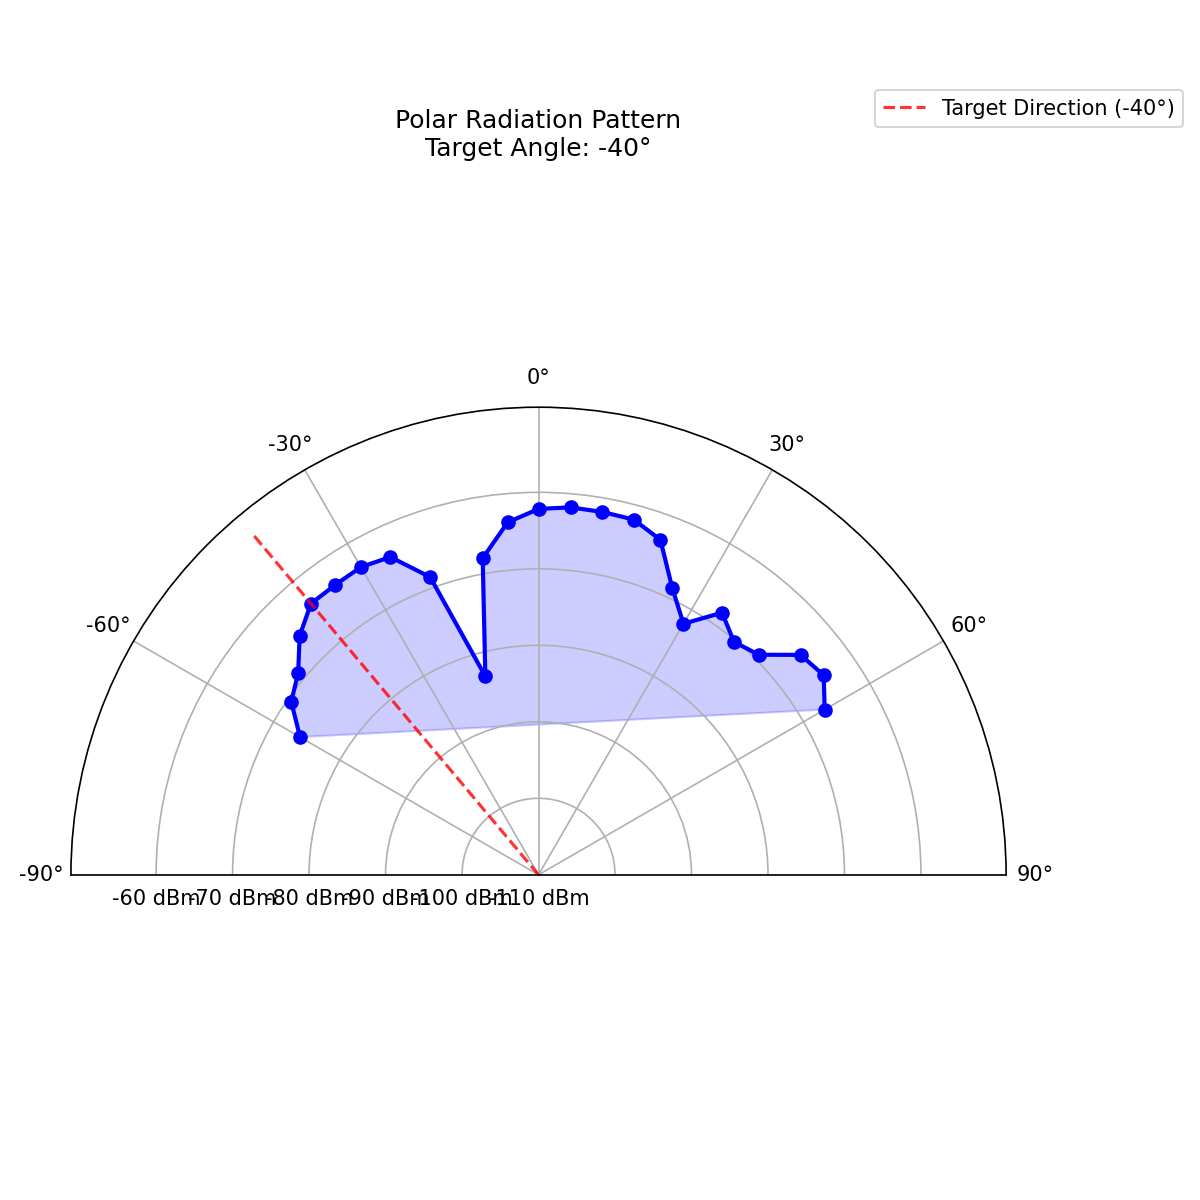

The file beside this chart, header and first rows:
Measurement_Angle, Power_dBm
-60, -74.0
-55, -70.53
-50, -68.98
-45, -65.83
-40, -63.72
-35, -63.71
-30, -63.55
-25, -64.16
-20, -68.58
-15, -83.14
-10, -67.96
-5, -63.75
0, -62.17
5, -61.78
10, -61.84
15, -61.92
20, -63.4
25, -68.63
30, -72.1
35, -68.17
40, -70.24
45, -69.31
50, -65.28
55, -64.49
60, -66.8
